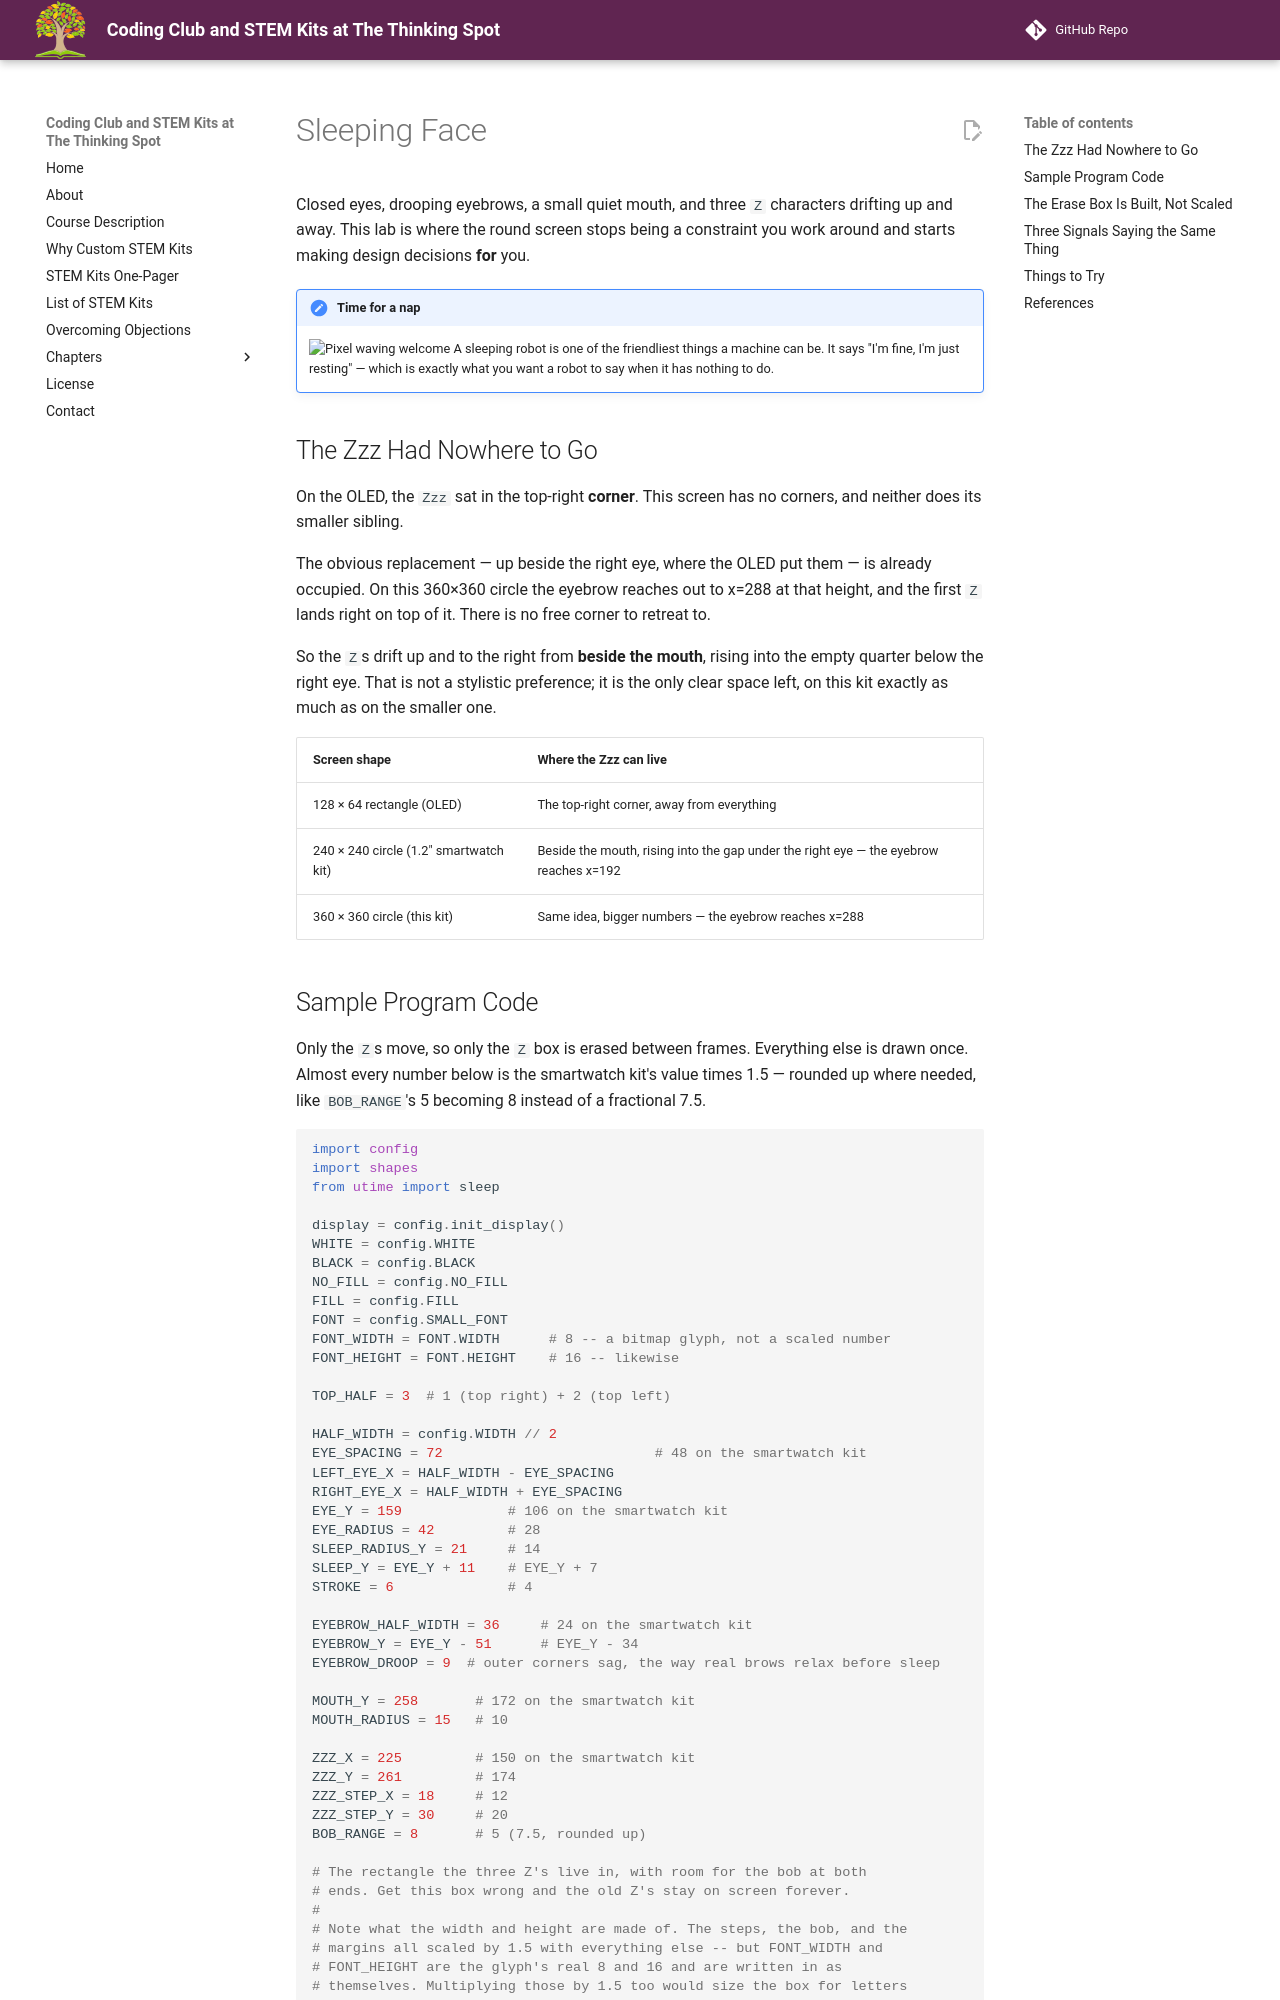

repository: dmccreary/thinking-spot-demos · page: kits/sw-gc9b72/sleepy/index.html · generator: mkdocs

# Sleeping Face

Closed eyes, drooping eyebrows, a small quiet mouth, and three `Z` characters drifting up and away.
This lab is where the round screen stops being a constraint you work around and starts making
design decisions **for** you.

!!! mascot-welcome "Time for a nap"
    ![Pixel waving welcome](../../../img/mascot/welcome.png){ class="mascot-admonition-img" }
    A sleeping robot is one of the friendliest things a machine can be. It says "I'm fine, I'm just resting" — which is exactly what you want a robot to say when it has nothing to do.

## The Zzz Had Nowhere to Go

On the OLED, the `Zzz` sat in the top-right **corner**. This screen has no corners, and neither
does its smaller sibling.

The obvious replacement — up beside the right eye, where the OLED put them — is already occupied.
On this 360×360 circle the eyebrow reaches out to x=288 at that height, and the first `Z` lands
right on top of it. There is no free corner to retreat to.

So the `Z`s drift up and to the right from **beside the mouth**, rising into the empty quarter
below the right eye. That is not a stylistic preference; it is the only clear space left, on this
kit exactly as much as on the smaller one.

| Screen shape | Where the Zzz can live |
|---|---|
| 128 × 64 rectangle (OLED) | The top-right corner, away from everything |
| 240 × 240 circle (1.2" smartwatch kit) | Beside the mouth, rising into the gap under the right eye — the eyebrow reaches x=192 |
| 360 × 360 circle (this kit) | Same idea, bigger numbers — the eyebrow reaches x=288 |
